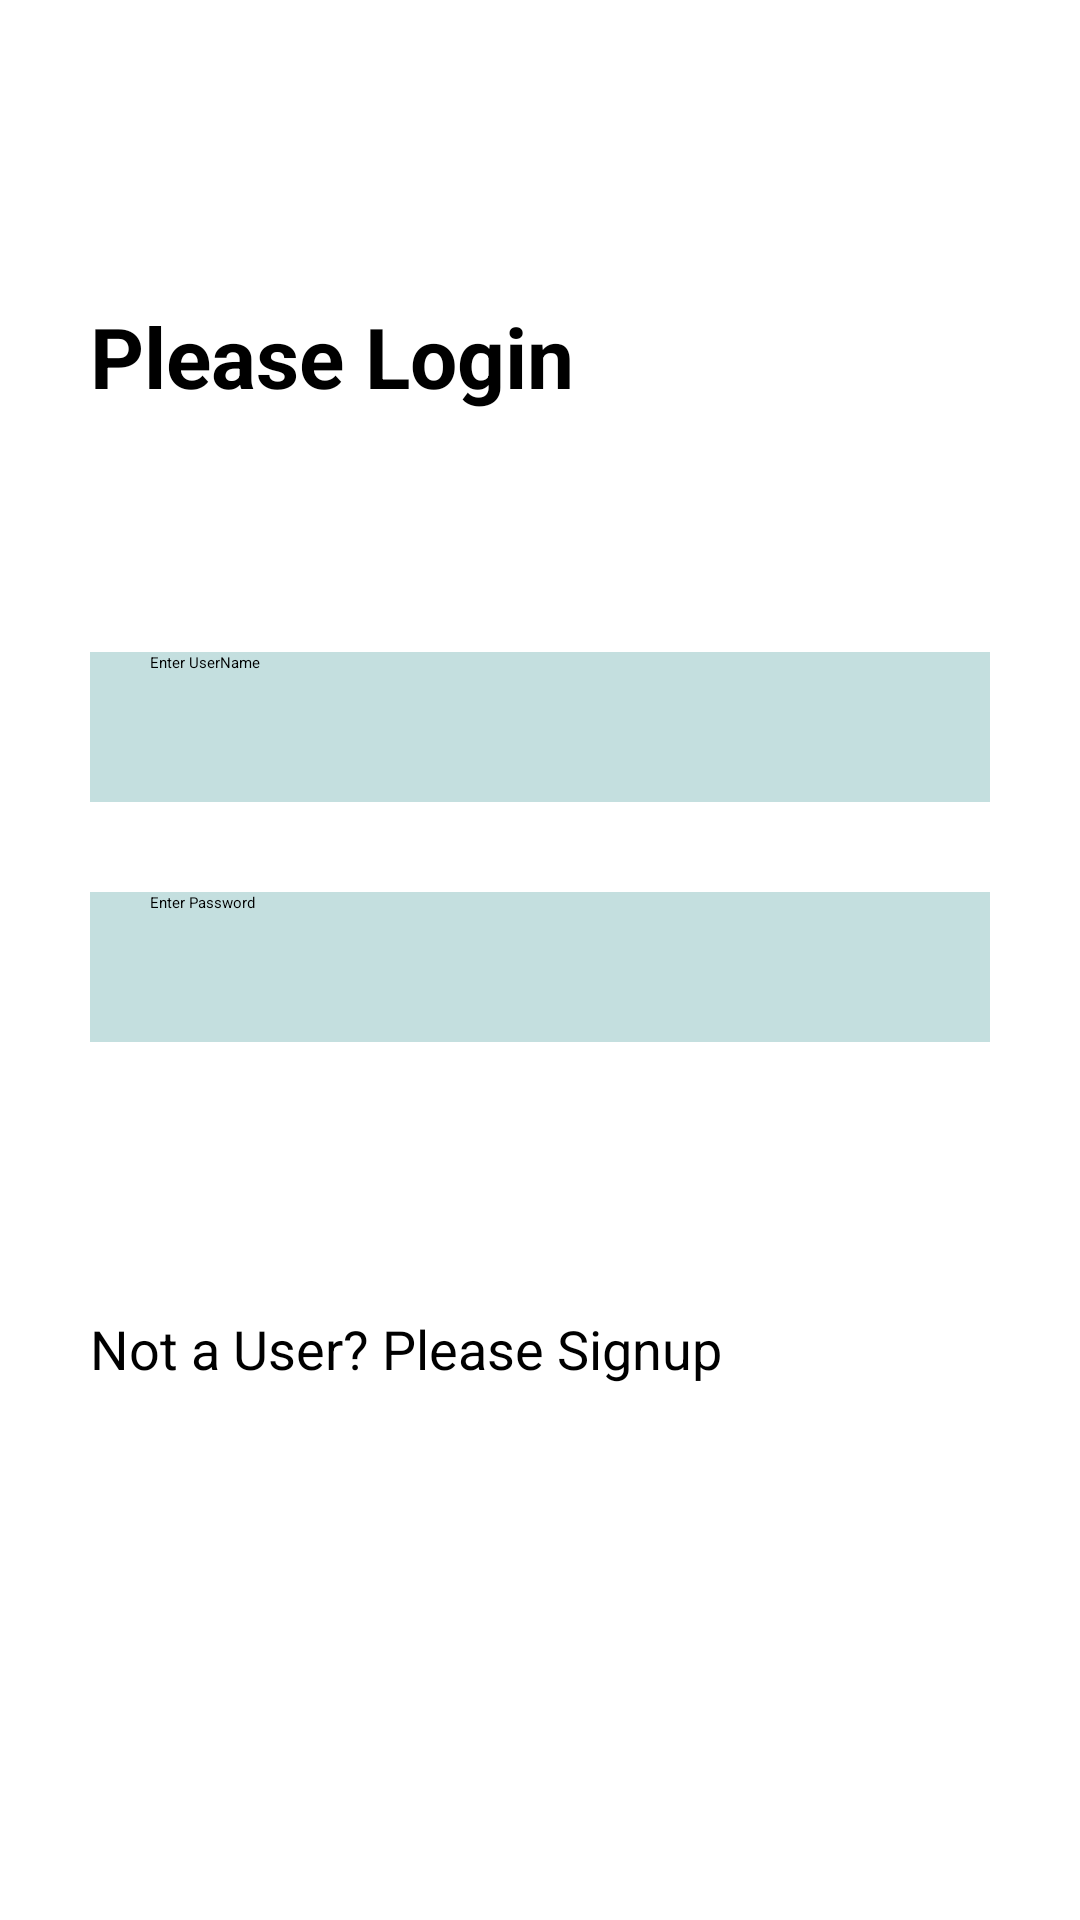

This screen was rendered from an Android layout file. Write that file and the resources it references.
<!-- AndroidManifest.xml: application theme Theme.ExpenseTracker -->
<!-- res/layout/fragment_login.xml -->
<?xml version="1.0" encoding="utf-8"?>
<LinearLayout xmlns:android="http://schemas.android.com/apk/res/android"
    xmlns:tools="http://schemas.android.com/tools"
    android:layout_width="match_parent"
    android:layout_height="match_parent"
    android:orientation="vertical"
    android:background="@color/white"
    tools:context=".fragments.LoginFragment">

    <TextView
        android:layout_width="match_parent"
        android:layout_height="wrap_content"
        android:paddingStart="30dp"
        android:paddingTop="100dp"
        android:text="@string/please_login"
        android:textColor="@color/black"
        android:textSize="28sp"
        android:textStyle="bold" />

    <EditText
        android:id="@+id/login_username"
        android:layout_width="match_parent"
        android:layout_height="50dp"
        android:layout_marginStart="30dp"
        android:layout_marginTop="80dp"
        android:layout_marginEnd="30dp"
        android:background="@color/primary_color_one"
        android:elevation="10dp"
        android:hint="@string/enter_username"
        android:paddingStart="20dp"
        android:paddingEnd="20dp" />

    <EditText
        android:id="@+id/userpassword_login"
        android:layout_width="match_parent"
        android:layout_height="50dp"
        android:layout_marginStart="30dp"
        android:layout_marginTop="30dp"
        android:layout_marginEnd="30dp"
        android:background="@color/primary_color_one"
        android:elevation="10dp"
        android:hint="@string/enter_password"
        android:paddingStart="20dp"
        android:paddingEnd="20dp" />

    <Button
        android:id="@+id/login_btn"
        android:layout_width="match_parent"
        android:layout_height="60dp"
        android:layout_marginStart="30dp"
        android:layout_marginTop="30dp"
        android:layout_marginEnd="30dp"
        android:backgroundTint="@color/primary_btn"
        android:elevation="20dp"
        android:text="@string/login"
        android:textColor="@color/white" />

    <TextView
        android:id="@+id/signup_text"
        android:layout_width="match_parent"
        android:layout_height="wrap_content"
        android:layout_marginStart="30dp"
        android:text="@string/not_a_user_please_signup"
        android:textColor="@color/black"
        android:textSize="18sp" />

</LinearLayout>
<!-- resources referenced by this layout -->
<resources>
  <color name="black">#FF000000</color>
  <color name="primary_btn">#0165E1</color>
  <color name="primary_color_one">#C4DFDF</color>
  <color name="white">#FFFFFFFF</color>
  <string name="enter_password">Enter Password</string>
  <string name="enter_username">Enter UserName</string>
  <string name="login">Login</string>
  <string name="not_a_user_please_signup">Not a User? Please Signup</string>
  <string name="please_login">Please Login</string>
  <style name="Theme.ExpenseTracker" parent="Theme.MaterialComponents.DayNight.NoActionBar">
  
      </style>
</resources>
